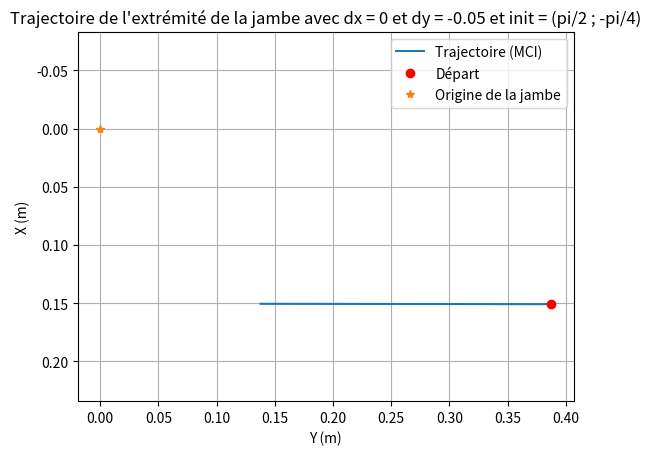
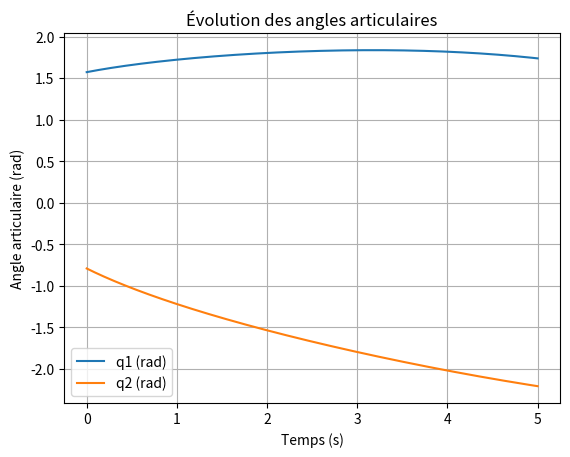

Python code for these plots, in order:
import numpy as np
import matplotlib.pyplot as plt

# Paramètres
L1, L2 = 0.237321, 0.213
dt = 0.01
T = 5
n_steps = int(T / dt)

# Initialisation
q = np.array([3.14/2, -3.14/4])
positions = []
q1_list = []
q2_list = []

# Vitesse cartésienne cible
dx_target = np.array([0 , -0.05])

def jacobian(q, L1, L2):
    q1, q2 = q
    return np.array([
        [-L1*np.sin(q1) - L2*np.sin(q1+q2), -L2*np.sin(q1+q2)],
        [ L1*np.cos(q1) + L2*np.cos(q1+q2),  L2*np.cos(q1+q2)]
    ])

for _ in range(n_steps):
    J = jacobian(q, L1, L2)
    J_pinv = np.linalg.pinv(J)
    dq = J_pinv @ dx_target  # MCI

    q += dq * dt
    q1_list.append(q[0])
    q2_list.append(q[1])

    x = L1 * np.cos(q[0]) + L2 * np.cos(q[0] + q[1])
    y = L1 * np.sin(q[0]) + L2 * np.sin(q[0] + q[1])
    positions.append((x, y))

positions = np.array(positions)

print(f"{L1 * np.cos(1.3) + L2 * np.cos(1.3-1.15)}")
print(f"{L1 * np.sin(1.3) + L2 * np.sin(1.3-1.15)}")

# Trajectoire cartésienne
plt.figure()
plt.plot(positions[:,1], positions[:, 0], label="Trajectoire (MCI)")
plt.plot(positions[0,1], positions[0, 0], 'ro', label="Départ")
plt.plot(0,0,"*", label="Origine de la jambe")
plt.xlabel("Y (m)")
plt.ylabel("X (m)")
plt.title("Trajectoire de l'extrémité de la jambe avec dx = 0 et dy = -0.05 et init = (pi/2 ; -pi/4)")
plt.axis('equal')
plt.gca().invert_yaxis()
plt.grid(True)
plt.legend()

# Tracé de q1 et q2
temps = np.linspace(0, T, n_steps)
plt.figure()
plt.plot(temps, q1_list, label="q1 (rad)")
plt.plot(temps, q2_list, label="q2 (rad)")
plt.xlabel("Temps (s)")
plt.ylabel("Angle articulaire (rad)")
plt.grid(True)
plt.legend()
plt.title("Évolution des angles articulaires")
plt.show()

